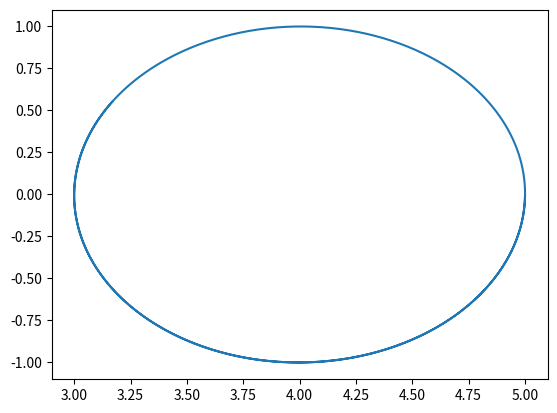

This chart was generated by the following Python code:
import numpy as np


class Species(object):
    def __init__(self, q, m, N, name=None):
        self.q = q
        self.m = m
        self.N = int(N)
        self.x = np.zeros(N, dtype=float)
        self.v = np.zeros(N, dtype=float)
        if name:
            self.name = name
        else:
            self.name = "q{}m{}N{}".format(q, m, N)

    def leapfrog_init(self, electric_field_function, dt):
        """Leapfrog pusher initialization
        dt: usual timestep, minus halving is done automatically"""

        electric_force = electric_field_function(self.x) * self.q / self.m
        v_new = self.v - electric_force * 0.5 * dt
        energy = self.v * v_new * (0.5 * self.m)
        self.v = v_new
        return energy

    def push_particles(self, electric_field_function, dt, L):
        """Leapfrog pusher"""
        electric_force = electric_field_function(self.x) * self.q / self.m
        v_new = self.v + electric_force * dt

        self.x += v_new * dt
        self.x %= L
        energy = self.v * v_new * (0.5 * self.m)
        self.v = v_new
        return energy

    def boris_push_particles(self, electric_field_function, magnetic_field_function,  dt, L):
        """Boris pusher, unrelativistic"""
        # add half electric impulse to v(t-dt/2)
        vminus = self.v + self.q * electric_field_function(self.x) / self.m * dt * 0.5

        # rotate to add magnetic field
        t = -magnetic_field_function(self.x) * self.q / self.m * dt * 0.5
        s = 2*t/(1+t*t)

        vprime = vminus + np.cross(vminus, t) # TODO: axis?
        vplus = vminus + np.cross(vprime, s)
        v_new = vplus + self.q * electric_field_function(self.x) / self.m * dt * 0.5

        self.x += v_new[:,0] * dt

        self.x %= L
        energy = self.v * v_new * (0.5 * self.m)
        self.v = v_new
        return energy
        # add remaining half of electric impulse


    def distribute_uniformly(self, Lx, shift=False):
        self.x = (np.linspace(0, Lx, self.N, endpoint=False) + shift * self.N / Lx / 10) % Lx

    def sinusoidal_position_perturbation(self, amplitude, mode, L):
        self.x += amplitude * np.cos(2 * mode * np.pi * self.x / L)
        self.x %= L

    def __eq__(self, other):
        result = True
        result *= self.q == other.q
        result *= self.m == other.m
        result *= self.N == other.N
        result *= np.isclose(self.x, other.x).all()
        result *= np.isclose(self.v, other.v).all()
        result *= self.name == other.name
        return result

if __name__=="__main__":
    import matplotlib.pyplot as plt
    particles = Species(1, 1, 1, "particle")
    particles.x = np.array([5], dtype=float)
    particles.v = np.array([[0,1,0]], dtype=float)

    x_history = []
    v_history = []
    T, dt = np.linspace(0, 10, 1000, retstep=True)
    for t in T:
        particles.boris_push_particles(lambda x: np.zeros_like(x), lambda x: np.array([[0,0,1]]), dt, np.inf)
        x_history.append(particles.x[0])
        v_history.append(particles.v[0,0])

    plt.plot(x_history, v_history)
    plt.show()
